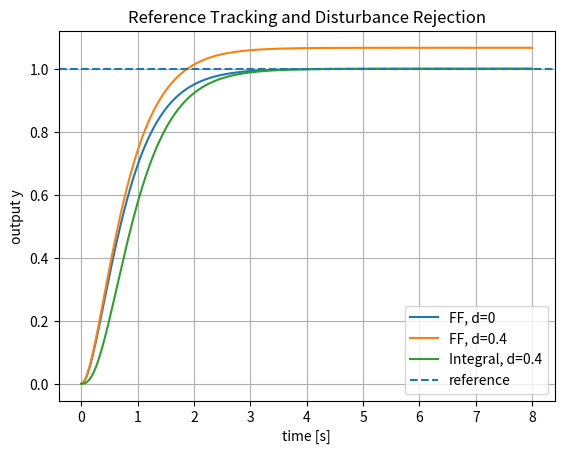
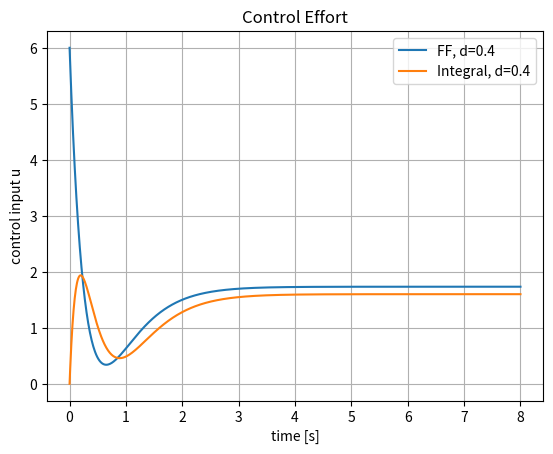

The matplotlib source for these figures, in order:
"""
Chapter27_Lesson5.py

Case studies for reference tracking and disturbance rejection in state space.

Plant:
    x_dot = A x + B u + E d
    y     = C x

Case 1: state feedback plus static reference prefilter
    u = -K x + Nbar r

Case 2: integral servo for constant reference and constant disturbance
    z_dot = r - y
    u     = -Kx x + Ki z

Requires:
    numpy, scipy, matplotlib
"""

import numpy as np
import matplotlib.pyplot as plt
from scipy.integrate import solve_ivp
from scipy.signal import place_poles


def feedforward_gain(A: np.ndarray, B: np.ndarray, C: np.ndarray, K: np.ndarray) -> float:
    """Return Nbar so that y_ss = r for u = -Kx + Nbar r."""
    Acl = A - B @ K
    dc_gain = C @ np.linalg.solve(Acl, B)
    return float(-1.0 / dc_gain)


def simulate_feedforward_case(A, B, E, C, K, nbar, r_value, d_value, t_final=8.0):
    """Simulate x_dot = (A-BK)x + B*Nbar*r + E*d."""
    Acl = A - B @ K

    def rhs(t, x):
        return Acl @ x + (B.flatten() * nbar * r_value) + (E.flatten() * d_value)

    sol = solve_ivp(rhs, [0.0, t_final], np.zeros(A.shape[0]), max_step=0.01)
    y = (C @ sol.y).flatten()
    u = (-K @ sol.y + nbar * r_value).flatten()
    return sol.t, sol.y, y, u


def simulate_integral_case(A, B, E, C, Kx, Ki, r_value, d_value, t_final=8.0):
    """Simulate augmented system with z_dot = r - Cx and u = -Kx*x + Ki*z."""
    n = A.shape[0]

    def rhs(t, xa):
        x = xa[:n]
        z = xa[n]
        y = float(C @ x)
        u = float(-Kx @ x + Ki * z)
        xdot = A @ x + B.flatten() * u + E.flatten() * d_value
        zdot = r_value - y
        return np.r_[xdot, zdot]

    sol = solve_ivp(rhs, [0.0, t_final], np.zeros(n + 1), max_step=0.01)
    x = sol.y[:n, :]
    z = sol.y[n, :]
    y = (C @ x).flatten()
    u = (-Kx @ x + Ki * z).flatten()
    return sol.t, x, z, y, u


def main():
    # Mass-spring-damper plant: m*q_ddot + b*q_dot + k*q = u + d
    m = 1.0
    b = 0.6
    k = 2.0

    A = np.array([[0.0, 1.0],
                  [-k / m, -b / m]])
    B = np.array([[0.0],
                  [1.0 / m]])
    E = B.copy()  # matched force disturbance
    C = np.array([[1.0, 0.0]])

    # Feedforward-only state feedback design.
    desired_poles_ff = np.array([-2.0, -3.0])
    K = place_poles(A, B, desired_poles_ff).gain_matrix
    nbar = feedforward_gain(A, B, C, K)

    # Integral-servo design. Desired poles: two dominant poles and one faster integrator pole.
    A_aug = np.block([
        [A, np.zeros((2, 1))],
        [-C, np.zeros((1, 1))]
    ])
    B_aug = np.vstack([B, [[0.0]]])
    desired_poles_int = np.array([-2.0, -3.0, -5.0])
    K_aug = place_poles(A_aug, B_aug, desired_poles_int).gain_matrix
    Kx = K_aug[:, :2]
    Ki = -K_aug[0, 2]  # because place_poles assumes u = -[Kx Kz][x;z]; here u=-Kx*x+Ki*z

    r_value = 1.0
    d_value = 0.4

    t0, x0, y0, u0 = simulate_feedforward_case(A, B, E, C, K, nbar, r_value, 0.0)
    t1, x1, y1, u1 = simulate_feedforward_case(A, B, E, C, K, nbar, r_value, d_value)
    t2, x2, z2, y2, u2 = simulate_integral_case(A, B, E, C, Kx, Ki, r_value, d_value)

    print("Feedforward K:", K)
    print("Feedforward Nbar:", nbar)
    print("Integral Kx:", Kx)
    print("Integral Ki:", Ki)
    print("Final y, feedforward no disturbance:", y0[-1])
    print("Final y, feedforward with disturbance:", y1[-1])
    print("Final y, integral with disturbance:", y2[-1])

    plt.figure()
    plt.plot(t0, y0, label="FF, d=0")
    plt.plot(t1, y1, label="FF, d=0.4")
    plt.plot(t2, y2, label="Integral, d=0.4")
    plt.axhline(r_value, linestyle="--", label="reference")
    plt.xlabel("time [s]")
    plt.ylabel("output y")
    plt.title("Reference Tracking and Disturbance Rejection")
    plt.legend()
    plt.grid(True)
    plt.show()

    plt.figure()
    plt.plot(t1, u1, label="FF, d=0.4")
    plt.plot(t2, u2, label="Integral, d=0.4")
    plt.xlabel("time [s]")
    plt.ylabel("control input u")
    plt.title("Control Effort")
    plt.legend()
    plt.grid(True)
    plt.show()


if __name__ == "__main__":
    main()
